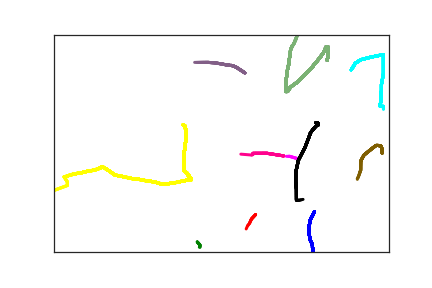

The file beside this chart, header and first rows:
3.890000000000000000e+02, 4.080000000000000000e+02, 0.000000000000000000e+00, 1.000000000000000000e+00
3.870000000000000000e+02, 4.130000000000000000e+02, 1.050000000000000000e+02, 1.000000000000000000e+00
3.870000000000000000e+02, 4.140000000000000000e+02, 1.210000000000000000e+02, 1.000000000000000000e+00
3.850000000000000000e+02, 4.190000000000000000e+02, 1.340000000000000000e+02, 1.000000000000000000e+00
3.830000000000000000e+02, 4.250000000000000000e+02, 1.480000000000000000e+02, 1.000000000000000000e+00
3.820000000000000000e+02, 4.330000000000000000e+02, 1.760000000000000000e+02, 1.000000000000000000e+00
3.810000000000000000e+02, 4.400000000000000000e+02, 1.820000000000000000e+02, 1.000000000000000000e+00
3.810000000000000000e+02, 4.490000000000000000e+02, 1.980000000000000000e+02, 1.000000000000000000e+00
3.810000000000000000e+02, 4.580000000000000000e+02, 2.240000000000000000e+02, 1.000000000000000000e+00
3.820000000000000000e+02, 4.670000000000000000e+02, 2.380000000000000000e+02, 1.000000000000000000e+00
3.830000000000000000e+02, 4.740000000000000000e+02, 2.520000000000000000e+02, 1.000000000000000000e+00
3.850000000000000000e+02, 4.800000000000000000e+02, 2.660000000000000000e+02, 1.000000000000000000e+00
3.860000000000000000e+02, 4.860000000000000000e+02, 2.860000000000000000e+02, 1.000000000000000000e+00
3.860000000000000000e+02, 4.900000000000000000e+02, 3.050000000000000000e+02, 1.000000000000000000e+00
3.870000000000000000e+02, 4.930000000000000000e+02, 3.150000000000000000e+02, 1.000000000000000000e+00
3.870000000000000000e+02, 4.960000000000000000e+02, 3.300000000000000000e+02, 1.000000000000000000e+00
3.870000000000000000e+02, 5.010000000000000000e+02, 3.750000000000000000e+02, 1.000000000000000000e+00
3.870000000000000000e+02, 5.040000000000000000e+02, 4.050000000000000000e+02, 1.000000000000000000e+00
3.870000000000000000e+02, 5.060000000000000000e+02, 4.200000000000000000e+02, 1.000000000000000000e+00
3.870000000000000000e+02, 5.070000000000000000e+02, 4.320000000000000000e+02, 1.000000000000000000e+00
3.870000000000000000e+02, 5.090000000000000000e+02, 4.540000000000000000e+02, 1.000000000000000000e+00
3.880000000000000000e+02, 5.130000000000000000e+02, 4.840000000000000000e+02, 1.000000000000000000e+00
3.880000000000000000e+02, 5.150000000000000000e+02, 4.990000000000000000e+02, 1.000000000000000000e+00
3.900000000000000000e+02, 5.290000000000000000e+02, 5.660000000000000000e+02, 1.000000000000000000e+00
3.900000000000000000e+02, 5.320000000000000000e+02, 5.820000000000000000e+02, 1.000000000000000000e+00
3.920000000000000000e+02, 5.400000000000000000e+02, 6.140000000000000000e+02, 1.000000000000000000e+00
3.920000000000000000e+02, 5.440000000000000000e+02, 6.320000000000000000e+02, 1.000000000000000000e+00
3.920000000000000000e+02, 5.480000000000000000e+02, 6.530000000000000000e+02, 1.000000000000000000e+00
3.920000000000000000e+02, 5.520000000000000000e+02, 6.730000000000000000e+02, 1.000000000000000000e+00
3.920000000000000000e+02, 5.570000000000000000e+02, 7.000000000000000000e+02, 1.000000000000000000e+00
3.920000000000000000e+02, 5.590000000000000000e+02, 7.180000000000000000e+02, 1.000000000000000000e+00
3.920000000000000000e+02, 5.610000000000000000e+02, 7.340000000000000000e+02, 1.000000000000000000e+00
3.920000000000000000e+02, 5.620000000000000000e+02, 7.470000000000000000e+02, 1.000000000000000000e+00
3.920000000000000000e+02, 5.630000000000000000e+02, 7.790000000000000000e+02, 1.000000000000000000e+00
3.930000000000000000e+02, 5.630000000000000000e+02, 8.170000000000000000e+02, 1.000000000000000000e+00
3.970000000000000000e+02, 5.630000000000000000e+02, 8.310000000000000000e+02, 1.000000000000000000e+00
3.990000000000000000e+02, 5.630000000000000000e+02, 8.630000000000000000e+02, 1.000000000000000000e+00
3.010000000000000000e+02, 4.140000000000000000e+02, 3.142000000000000000e+03, 2.000000000000000000e+00
2.950000000000000000e+02, 4.240000000000000000e+02, 3.164000000000000000e+03, 2.000000000000000000e+00
2.940000000000000000e+02, 4.270000000000000000e+02, 3.178000000000000000e+03, 2.000000000000000000e+00
2.920000000000000000e+02, 4.340000000000000000e+02, 3.207000000000000000e+03, 2.000000000000000000e+00
2.890000000000000000e+02, 4.400000000000000000e+02, 3.223000000000000000e+03, 2.000000000000000000e+00
2.870000000000000000e+02, 4.470000000000000000e+02, 3.253000000000000000e+03, 2.000000000000000000e+00
2.870000000000000000e+02, 4.520000000000000000e+02, 3.272000000000000000e+03, 2.000000000000000000e+00
2.140000000000000000e+02, 4.770000000000000000e+02, 4.942000000000000000e+03, 3.000000000000000000e+00
2.180000000000000000e+02, 4.840000000000000000e+02, 5.000000000000000000e+03, 3.000000000000000000e+00
2.180000000000000000e+02, 4.860000000000000000e+02, 5.014000000000000000e+03, 3.000000000000000000e+00
2.180000000000000000e+02, 4.870000000000000000e+02, 5.038000000000000000e+03, 3.000000000000000000e+00
2.180000000000000000e+02, 4.890000000000000000e+02, 5.075000000000000000e+03, 3.000000000000000000e+00
2.170000000000000000e+02, 4.890000000000000000e+02, 5.092000000000000000e+03, 3.000000000000000000e+00
2.170000000000000000e+02, 4.910000000000000000e+02, 5.108000000000000000e+03, 3.000000000000000000e+00
1.930000000000000000e+02, 2.070000000000000000e+02, 3.019000000000000000e+03, 4.000000000000000000e+00
1.960000000000000000e+02, 2.110000000000000000e+02, 3.071000000000000000e+03, 4.000000000000000000e+00
1.960000000000000000e+02, 2.120000000000000000e+02, 3.086000000000000000e+03, 4.000000000000000000e+00
1.960000000000000000e+02, 2.150000000000000000e+02, 3.100000000000000000e+03, 4.000000000000000000e+00
1.970000000000000000e+02, 2.190000000000000000e+02, 3.119000000000000000e+03, 4.000000000000000000e+00
1.970000000000000000e+02, 2.210000000000000000e+02, 3.143000000000000000e+03, 4.000000000000000000e+00
1.970000000000000000e+02, 2.280000000000000000e+02, 3.164000000000000000e+03, 4.000000000000000000e+00
1.970000000000000000e+02, 2.290000000000000000e+02, 3.178000000000000000e+03, 4.000000000000000000e+00
1.970000000000000000e+02, 2.340000000000000000e+02, 3.207000000000000000e+03, 4.000000000000000000e+00
1.970000000000000000e+02, 2.380000000000000000e+02, 3.223000000000000000e+03, 4.000000000000000000e+00
... 326 more rows
